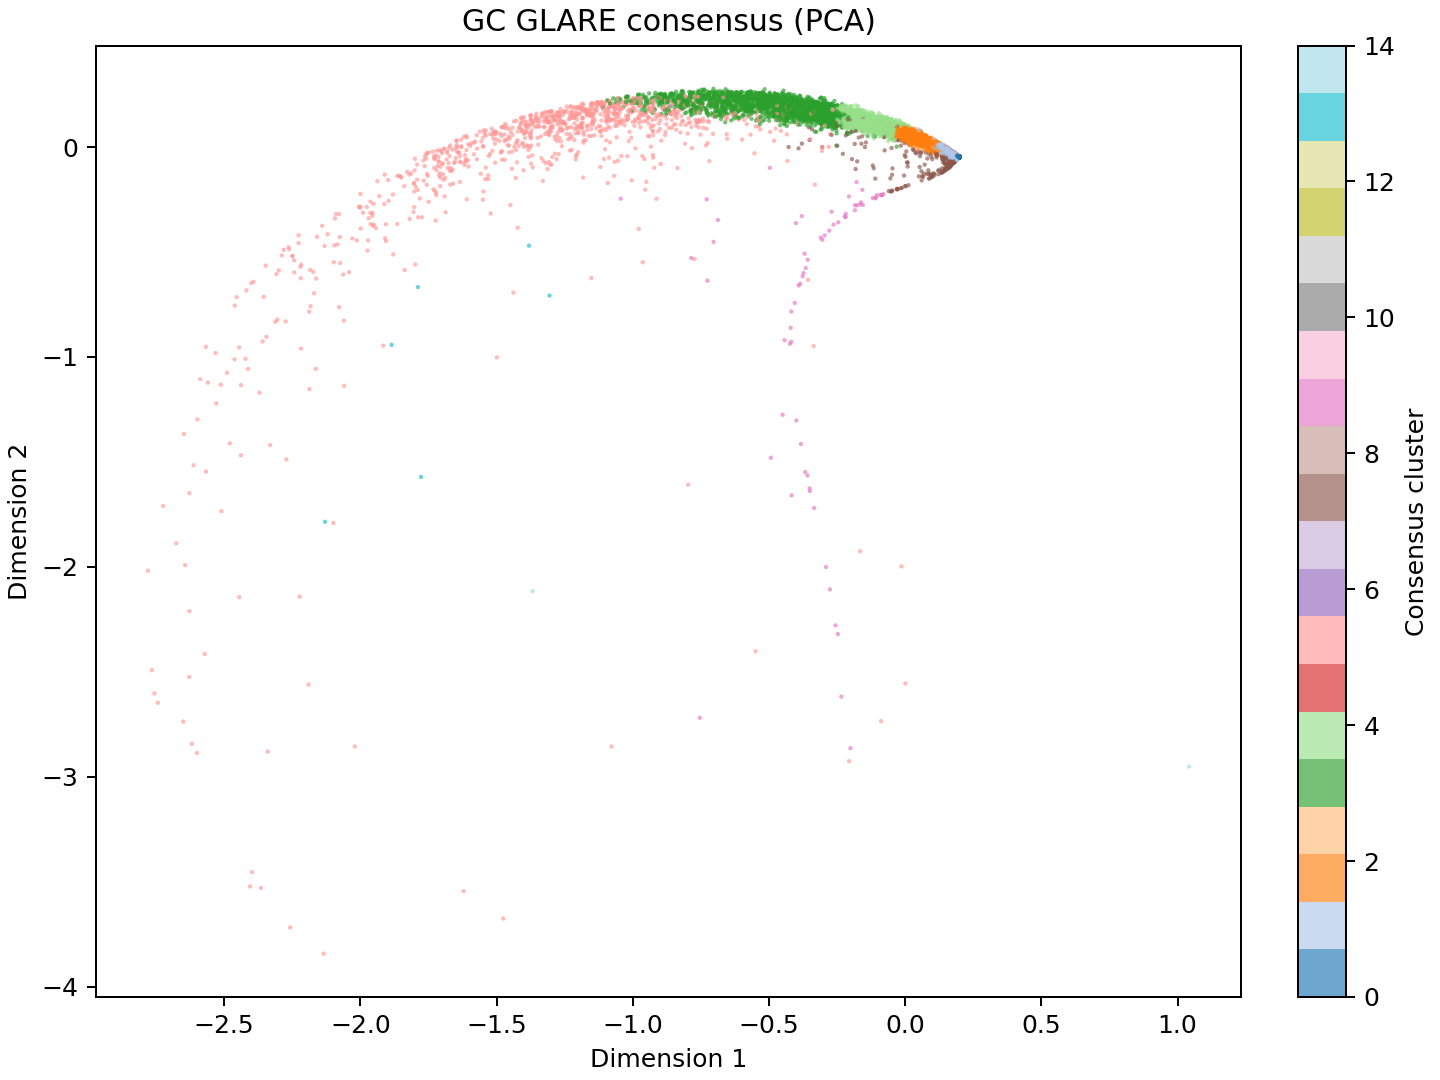

Values plotted in this chart, from the file beside it:
gene_id	x	y	consensus
ENSMUSG00000029422	-0.1822	0.1621	4
ENSMUSG00000076126	0.1986	-0.04768	0
ENSMUSG00000049036	0.1986	-0.04764	0
ENSMUSG00000029577	-0.3321	0.1031	3
ENSMUSG00000040746	-0.1316	0.09546	4
ENSMUSG00000020590	-0.4211	0.2286	3
ENSMUSG00000030263	0.1662	-0.02748	1
ENSMUSG00000038914	-0.3967	0.1893	3
ENSMUSG00000026878	-0.8356	0.2271	3
ENSMUSG00000093241	0.1986	-0.04758	6
ENSMUSG00000030098	-0.9777	-0.3901	5
ENSMUSG00000078908	0.09137	0.01659	2
ENSMUSG00000025056	0.1986	-0.04766	0
ENSMUSG00000090129	0.1971	-0.04626	0
ENSMUSG00000026407	-0.08633	-0.2295	9
ENSMUSG00000034239	0.1986	-0.04766	0
ENSMUSG00000020818	0.1086	0.007269	1
ENSMUSG00000060038	0.135	-0.009503	1
ENSMUSG00000020029	-1.101	0.2086	5
ENSMUSG00000085958	0.1907	-0.03981	8
ENSMUSG00000024292	-1.095	0.1176	5
ENSMUSG00000111356	0.1983	-0.04736	0
ENSMUSG00000016831	-0.2154	0.1503	4
ENSMUSG00000024791	0.1961	-0.04595	0
ENSMUSG00000028398	-0.01586	0.07266	2
ENSMUSG00000113338	0.1986	-0.04767	0
ENSMUSG00000022586	0.1977	-0.04702	0
ENSMUSG00000091034	0.1986	-0.04765	0
ENSMUSG00000056204	-0.3012	0.1405	3
ENSMUSG00000065472	0.1987	-0.04768	0
ENSMUSG00000056197	0.1987	-0.04768	0
ENSMUSG00000031986	0.1079	0.01098	1
ENSMUSG00000086259	0.1982	-0.0474	0
ENSMUSG00000000244	0.1847	-0.03735	1
ENSMUSG00000027519	-0.1456	0.113	4
ENSMUSG00000061086	0.1937	-0.04474	0
ENSMUSG00000056290	0.1631	-0.01694	1
ENSMUSG00000068206	0.1038	0.0002999	1
ENSMUSG00000077815	0.1981	-0.04721	0
ENSMUSG00000021208	0.151	-0.01605	1
ENSMUSG00000088054	0.198	-0.04721	0
ENSMUSG00000024998	-0.05228	0.08406	4
ENSMUSG00000047248	0.05169	0.04229	2
ENSMUSG00000027981	0.04273	0.07663	2
ENSMUSG00000039683	0.1949	-0.04535	0
ENSMUSG00000047117	0.1983	-0.04744	0
ENSMUSG00000030278	0.1527	-0.02281	2
ENSMUSG00000037419	0.148	-0.01523	1
ENSMUSG00000099616	0.1983	-0.04738	0
ENSMUSG00000022208	0.1974	-0.0467	0
ENSMUSG00000055197	0.1986	-0.04764	0
ENSMUSG00000059632	0.1986	-0.04767	0
ENSMUSG00000064823	0.1976	-0.04689	0
ENSMUSG00000095629	0.1977	-0.04673	6
ENSMUSG00000034829	0.1979	-0.04706	0
ENSMUSG00000029380	0.003349	0.06877	7
ENSMUSG00000073001	0.1986	-0.04767	0
ENSMUSG00000031073	0.1983	-0.04733	0
ENSMUSG00000028047	0.1933	-0.04679	1
ENSMUSG00000039196	-2.17	-0.6965	5
... 20,950 more rows
